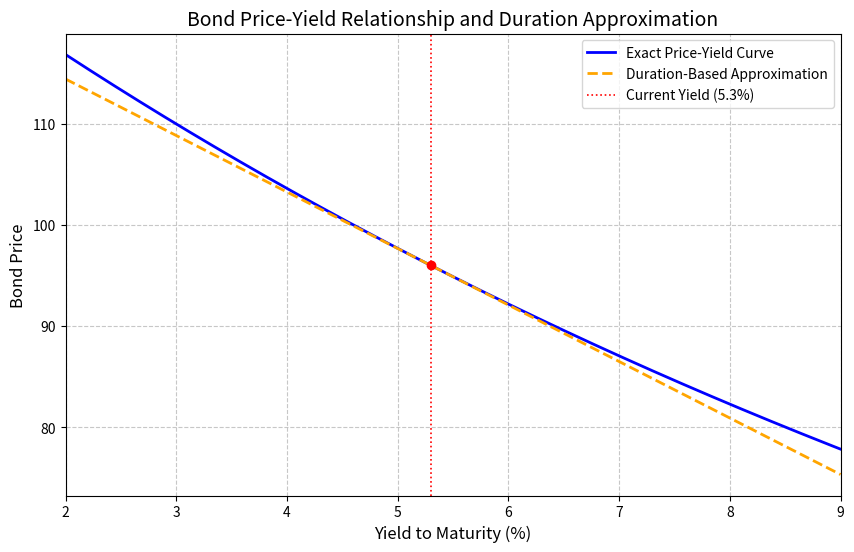

Write the Python code that produced this figure.
import numpy as np
import matplotlib.pyplot as plt

# ==================== 参数设置 ====================
Face_Value = 100           # 面值
Coupon_Rate = 0.046        # 票息率 4.6%
Maturity = 7               # 期限 7 年
Current_Yield = 0.053      # 当前收益率 5.3%
Yield_Shift_bps = 100      # 可调：收益率变动幅度（基点），1 bp = 0.01%

# 收益率网格范围
Yield_Min = 0.02           # 2%
Yield_Max = 0.09           # 9%

# ==================== 现金流构建 ====================
times = np.arange(1, Maturity + 1)
cashflows = np.full(Maturity, Face_Value * Coupon_Rate)
cashflows[-1] += Face_Value  # 最后一期加入面值

# ==================== 精确价格计算函数 ====================
def calculate_bond_price(yields, cf, t):
    """
    向量化计算债券精确价格
    yields: 收益率标量或数组
    cf: 现金流数组
    t: 对应时间数组
    """
    yields = np.atleast_1d(yields)
    # 广播机制：yields 为 (N, 1), t 为 (1, T)，折现因子为 (N, T)
    discount_factors = (1 + yields[:, np.newaxis]) ** t
    prices = np.sum(cf / discount_factors, axis=1)
    return prices if prices.size > 1 else prices.item()

# ==================== 久期与近似计算 ====================
# 1. 计算当前收益率下的精确价格
P0 = calculate_bond_price(Current_Yield, cashflows, times)

# 2. 计算麦考利久期
pv_cashflows = cashflows / (1 + Current_Yield) ** times
Macaulay_Duration = np.sum(times * pv_cashflows) / P0

# 3. 计算修正久期
Modified_Duration = Macaulay_Duration / (1 + Current_Yield)

# ==================== 绘图数据生成 ====================
# 生成收益率网格
yield_grid = np.linspace(Yield_Min, Yield_Max, 500)

# 精确价格曲线
exact_prices = calculate_bond_price(yield_grid, cashflows, times)

# 基于久期的近似价格曲线：P_approx = P0 * (1 - ModD * (y - y0))
# 收益率变动幅度可调由 Yield_Shift_bps 控制，但曲线绘制是连续的，反映局部线性近似
approx_prices = P0 * (1 - Modified_Duration * (yield_grid - Current_Yield))

# ==================== +100bp 专项计算 ====================
delta_y = Yield_Shift_bps / 10000.0  # 100个基点转为绝对值 0.01

# 收益率上升 100bp 后的精确价格
price_at_up100bp = calculate_bond_price(Current_Yield + delta_y, cashflows, times)

# 久期法估计的相对价格变化 (%形式转为小数形式，即 dP/P)
dur_approx_change_up100bp = -Modified_Duration * delta_y

# ==================== 绘图 ====================
plt.figure(figsize=(10, 6), dpi=150)

# 绘制精确价格曲线
plt.plot(yield_grid * 100, exact_prices, 
         label='Exact Price-Yield Curve', color='blue', linewidth=2)

# 绘制基于久期的近似曲线
plt.plot(yield_grid * 100, approx_prices, 
         label='Duration-Based Approximation', color='orange', linestyle='--', linewidth=2)

# 标注当前收益率位置
plt.axvline(x=Current_Yield * 100, color='red', linestyle=':', linewidth=1.2, 
            label=f'Current Yield ({Current_Yield*100:.1f}%)')
plt.scatter([Current_Yield * 100], [P0], color='red', zorder=5)

# 图形美化
plt.title('Bond Price-Yield Relationship and Duration Approximation', fontsize=14)
plt.xlabel('Yield to Maturity (%)', fontsize=12)
plt.ylabel('Bond Price', fontsize=12)
plt.legend(fontsize=10)
plt.grid(True, linestyle='--', alpha=0.7)

# 限制X轴在设定的范围内更清晰
plt.xlim(Yield_Min * 100, Yield_Max * 100)

# 保存图形
figure_path = 'bond_price_yield_duration.png'
plt.savefig(figure_path, bbox_inches='tight')
plt.close()

# ==================== 输出契约 ====================
result = {
    'price_at_up100bp': price_at_up100bp,
    'dur_approx_change_up100bp': dur_approx_change_up100bp,
    'figure_path': figure_path
}

# 为方便课堂投屏展示，打印结果核对
if __name__ == '__main__':
    print(f"当前价格 (P0): {P0:.4f}")
    print(f"修正久期: {Modified_Duration:.4f}")
    print(f"收益率上升100bp后精确价格: {result['price_at_up100bp']:.4f}")
    print(f"久期法估计的相对价格变化: {result['dur_approx_change_up100bp']:.4%}")
    print(f"图形已保存至: {result['figure_path']}")
